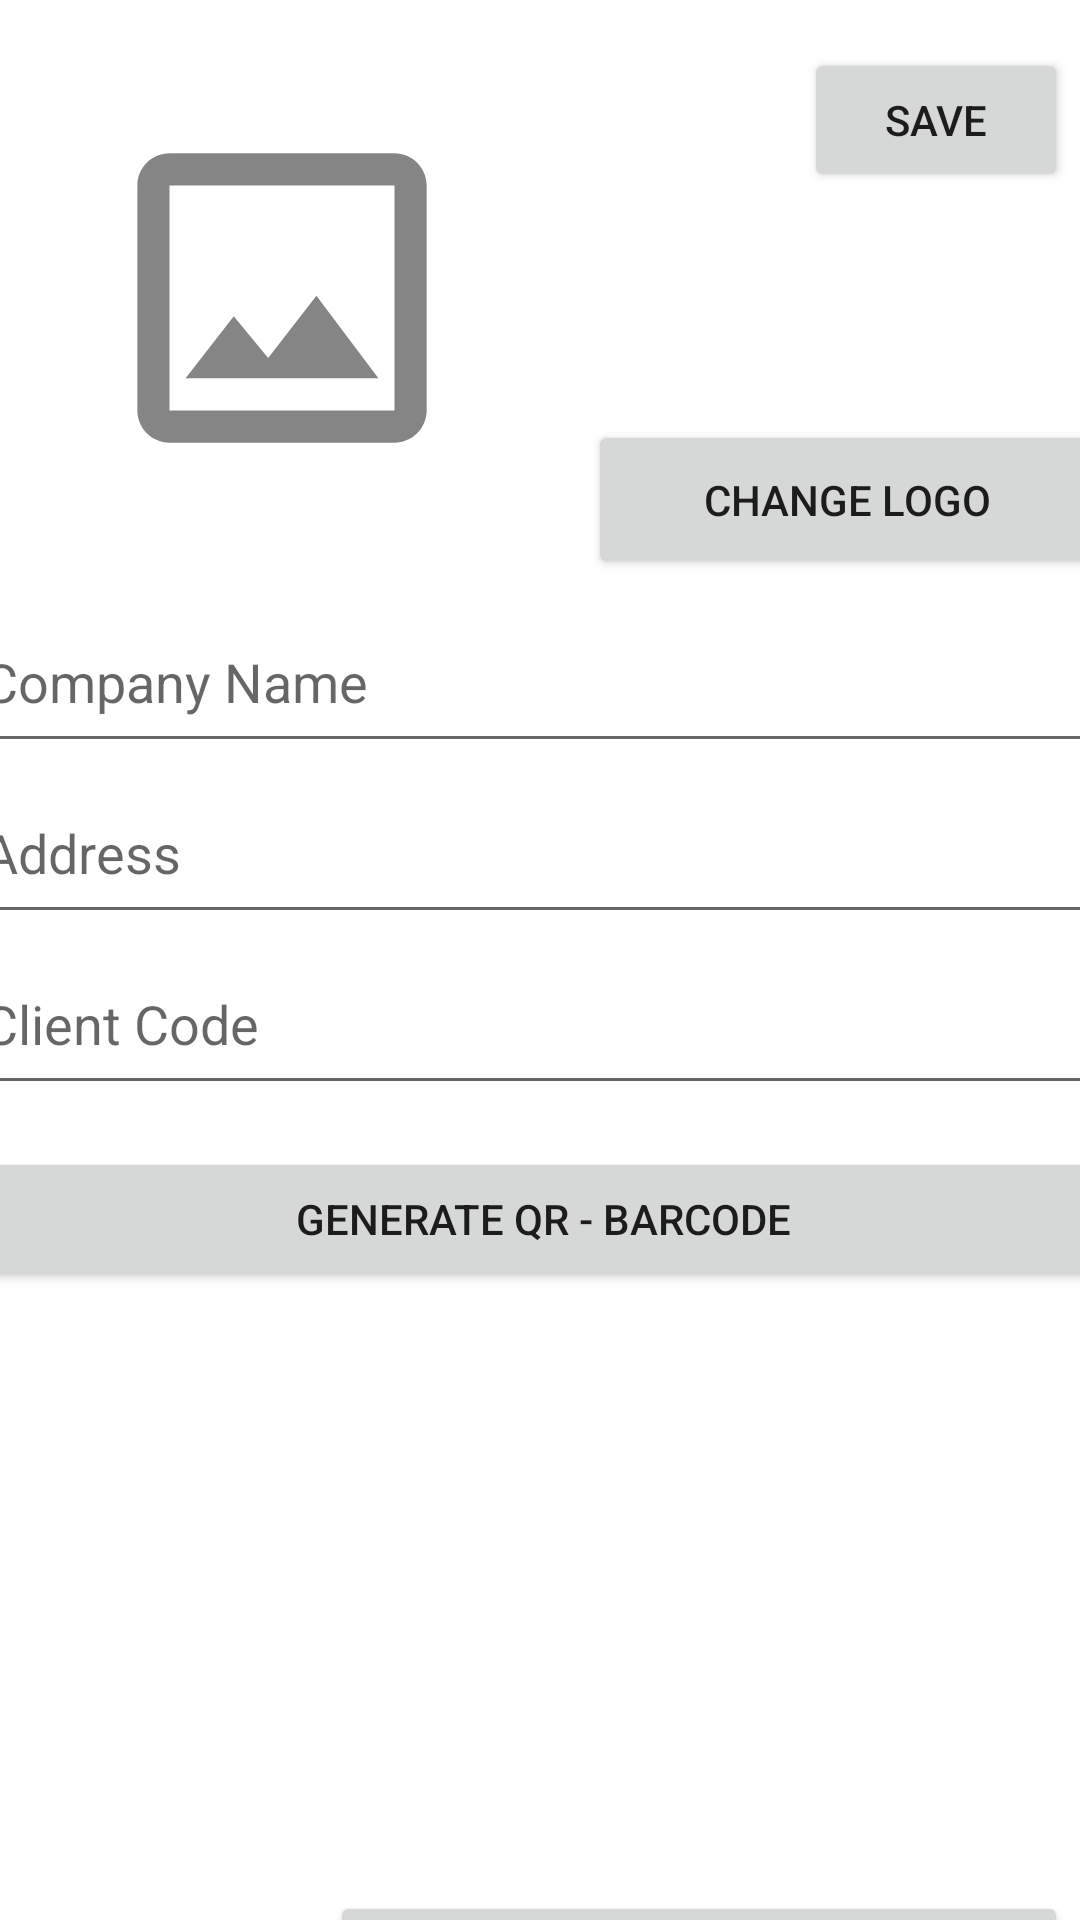

Write the Android layout XML for this screen, with the resource values it uses.
<!-- AndroidManifest.xml: application theme Theme.LoyaltyCards -->
<!-- res/layout/activity_insert_card.xml -->
<?xml version="1.0" encoding="utf-8"?>
<androidx.constraintlayout.widget.ConstraintLayout xmlns:android="http://schemas.android.com/apk/res/android"
    xmlns:app="http://schemas.android.com/apk/res-auto"
    xmlns:tools="http://schemas.android.com/tools"
    android:layout_width="match_parent"
    android:layout_height="match_parent"
    tools:context=".InsertCardActivity">

    <Button
        android:id="@+id/buttonSave"
        android:layout_width="wrap_content"
        android:layout_height="wrap_content"
        android:layout_marginTop="16dp"
        android:layout_marginEnd="4dp"
        android:text="Save"
        app:layout_constraintEnd_toEndOf="parent"
        app:layout_constraintTop_toTopOf="parent" />

    <ImageView
        android:id="@+id/logoImageView"
        android:layout_width="180dp"
        android:layout_height="180dp"
        app:layout_constraintBottom_toBottomOf="parent"
        app:layout_constraintEnd_toEndOf="parent"
        app:layout_constraintHorizontal_bias="0.023"
        app:layout_constraintStart_toStartOf="parent"
        app:layout_constraintTop_toTopOf="parent"
        app:layout_constraintVertical_bias="0.02"
        app:srcCompat="@drawable/ic_standard_image" />

    <Button
        android:id="@+id/changeLogoButton"
        android:layout_width="173dp"
        android:layout_height="53dp"
        android:layout_marginStart="12dp"
        android:layout_marginTop="76dp"
        android:text="Change Logo"
        app:layout_constraintStart_toEndOf="@+id/logoImageView"
        app:layout_constraintTop_toBottomOf="@+id/buttonSave" />

    <LinearLayout
        android:id="@+id/linearLayout"
        android:layout_width="382dp"
        android:layout_height="173dp"
        android:layout_marginTop="8dp"
        android:orientation="vertical"
        app:layout_constraintEnd_toEndOf="parent"
        app:layout_constraintHorizontal_bias="0.466"
        app:layout_constraintStart_toStartOf="parent"
        app:layout_constraintTop_toBottomOf="@+id/logoImageView">

        <EditText
            android:id="@+id/editTextTextCompanyName"
            android:layout_width="match_parent"
            android:layout_height="57dp"
            android:ems="10"
            android:hint="Company Name"
            android:inputType="textPersonName" />

        <EditText
            android:id="@+id/editTextTextAddress"
            android:layout_width="match_parent"
            android:layout_height="57dp"
            android:ems="10"
            android:hint="Address"
            android:inputType="textPersonName" />

        <EditText
            android:id="@+id/editTextTextClientCode"
            android:layout_width="match_parent"
            android:layout_height="57dp"
            android:ems="10"
            android:hint="Client Code"
            android:inputType="textPersonName" />

    </LinearLayout>

    <Button
        android:id="@+id/buttonCreateCodes"
        android:layout_width="382dp"
        android:layout_height="48dp"
        android:layout_marginTop="12dp"
        android:text="Generate QR - barcode"
        app:layout_constraintEnd_toEndOf="parent"
        app:layout_constraintHorizontal_bias="0.482"
        app:layout_constraintStart_toStartOf="parent"
        app:layout_constraintTop_toBottomOf="@+id/linearLayout" />

    <ImageView
        android:id="@+id/imageViewBarcode"
        android:layout_width="168dp"
        android:layout_height="168dp"
        android:layout_marginTop="12dp"
        android:layout_marginEnd="4dp"
        android:src="@drawable/ic_barcode"
        app:layout_constraintEnd_toEndOf="parent"
        app:layout_constraintTop_toBottomOf="@+id/buttonCreateCodes" />

    <ImageView
        android:id="@+id/imageViewQRCode"
        android:layout_width="168dp"
        android:layout_height="168dp"
        android:layout_marginStart="4dp"
        android:layout_marginTop="12dp"
        android:src="@drawable/ic_qr_code"
        app:layout_constraintStart_toStartOf="parent"
        app:layout_constraintTop_toBottomOf="@+id/buttonCreateCodes" />

    <Button
        android:id="@+id/buttonChangeColorTheme"
        android:layout_width="246dp"
        android:layout_height="48dp"
        android:layout_marginTop="20dp"
        android:layout_marginEnd="4dp"
        android:text="Change Color Theme"
        app:layout_constraintEnd_toEndOf="parent"
        app:layout_constraintTop_toBottomOf="@+id/imageViewBarcode" />

    <TextView
        android:id="@+id/textViewColorTheme"
        android:layout_width="123dp"
        android:layout_height="49dp"
        android:layout_marginStart="4dp"
        android:layout_marginTop="20dp"
        android:gravity="center"
        android:text="Color Theme"
        android:textSize="18dp"
        app:layout_constraintStart_toStartOf="parent"
        app:layout_constraintTop_toBottomOf="@+id/imageViewBarcode" />

</androidx.constraintlayout.widget.ConstraintLayout>
<!-- resources referenced by this layout -->
<resources>
  <!-- drawable ic_standard_image (drawable-anydpi) -->
  <vector xmlns:android="http://schemas.android.com/apk/res/android"
      android:width="24dp"
      android:height="24dp"
      android:viewportWidth="24"
      android:viewportHeight="24"
      android:tint="#333333"
      android:alpha="0.6">
    <group android:scaleX="0.71428573"
        android:scaleY="0.71428573"
        android:translateX="3.4285715"
        android:translateY="3.4285715">
      <path
          android:fillColor="@android:color/white"
          android:pathData="M19,5v14L5,19L5,5h14m0,-2L5,3c-1.1,0 -2,0.9 -2,2v14c0,1.1 0.9,2 2,2h14c1.1,0 2,-0.9 2,-2L21,5c0,-1.1 -0.9,-2 -2,-2zM14.14,11.86l-3,3.87L9,13.14 6,17h12l-3.86,-5.14z"/>
    </group>
  </vector>
  <style name="Theme.LoyaltyCards" parent="Theme.MaterialComponents.DayNight.DarkActionBar">
          
          <item name="colorPrimary">@color/primaryColor</item>
          <item name="colorPrimaryVariant">@color/primaryLightColor</item>
          <item name="colorOnPrimary">@color/primaryTextColor</item>
          
          <item name="colorSecondary">@color/secondaryColor</item>
          <item name="colorSecondaryVariant">@color/secondaryLightColor</item>
          <item name="colorOnSecondary">@color/secondaryTextColor</item>
          
          <item name="android:statusBarColor" tools:targetApi="l">@color/primaryColor</item>
          
      </style>
  <color name="primaryColor">#bdbdbd</color>
  <color name="primaryLightColor">#efefef</color>
  <color name="primaryTextColor">#212121</color>
  <color name="secondaryColor">#757575</color>
  <color name="secondaryLightColor">#a4a4a4</color>
  <color name="secondaryTextColor">#ffffff</color>
</resources>
